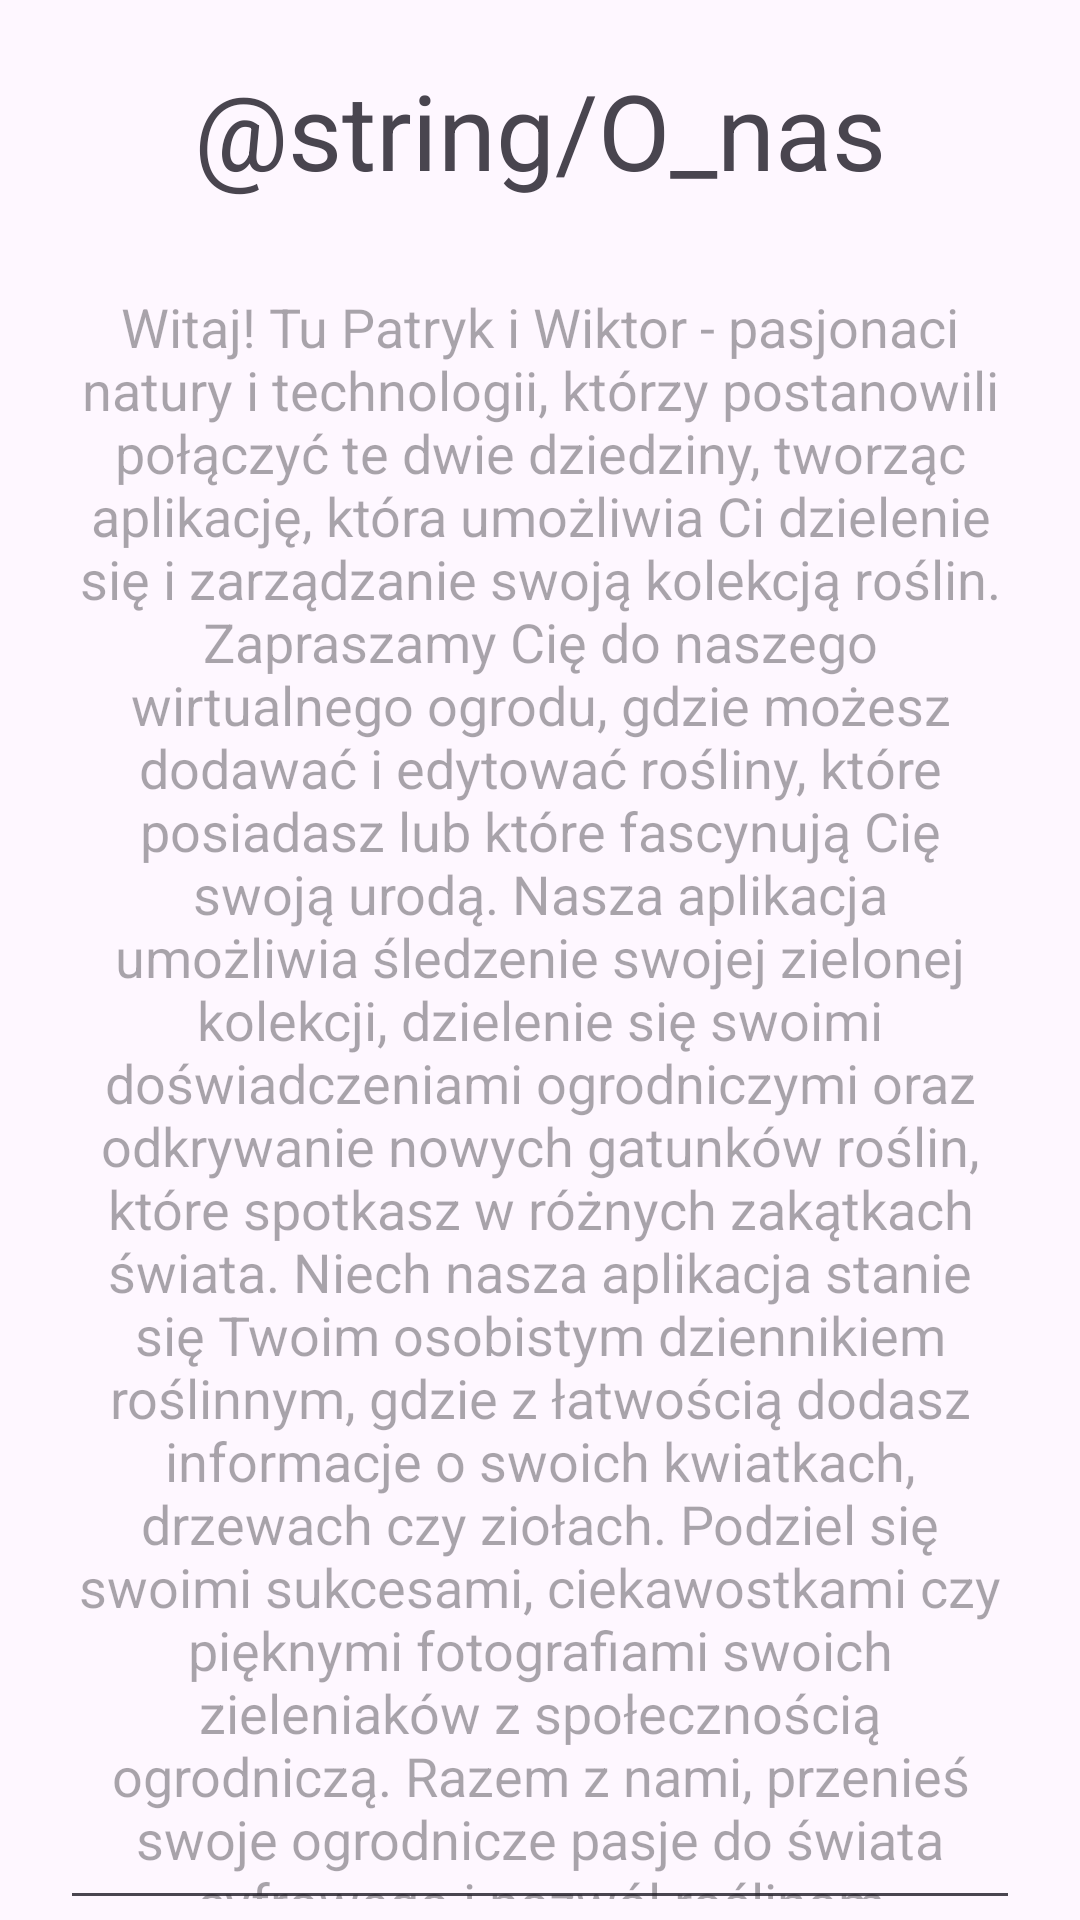

Here is an Android app screen rendered from its layout file. Give the layout XML and the strings, colors and styles it references.
<!-- AndroidManifest.xml: application theme Theme.PlantCatalog -->
<!-- res/layout/about_us.xml -->
<?xml version="1.0" encoding="utf-8"?>
<RelativeLayout xmlns:android="http://schemas.android.com/apk/res/android"
    android:layout_width="match_parent"
    android:layout_height="match_parent">


    <TextView
        android:id="@+id/textViewHeader"
        android:layout_width="wrap_content"
        android:layout_height="wrap_content"
        android:text="@string/O_nas"
        android:textSize="35sp"
        android:layout_centerHorizontal="true"
        android:layout_marginTop="20dp"
        android:gravity="center"
        />


    <EditText
        android:id="@+id/editTextAboutUs"
        android:layout_width="wrap_content"
        android:layout_height="600dp"
        android:layout_below="@id/textViewHeader"
        android:layout_marginHorizontal="20dp"
        android:layout_marginTop="20dp"
        android:hint="Witaj! Tu Patryk i Wiktor - pasjonaci natury i technologii, którzy postanowili połączyć te dwie dziedziny, tworząc aplikację, która umożliwia Ci dzielenie się i zarządzanie swoją kolekcją roślin.
                    Zapraszamy Cię do naszego wirtualnego ogrodu, gdzie możesz dodawać i edytować rośliny, które posiadasz lub które fascynują Cię swoją urodą. Nasza aplikacja umożliwia śledzenie swojej zielonej kolekcji, dzielenie się swoimi doświadczeniami ogrodniczymi oraz odkrywanie nowych gatunków roślin, które spotkasz w różnych zakątkach świata.
Niech nasza aplikacja stanie się Twoim osobistym dziennikiem roślinnym, gdzie z łatwością dodasz informacje o swoich kwiatkach, drzewach czy ziołach. Podziel się swoimi sukcesami, ciekawostkami czy pięknymi fotografiami swoich zieleniaków z społecznością ogrodniczą.
Razem z nami, przenieś swoje ogrodnicze pasje do świata cyfrowego i pozwól roślinom opowiedzieć swoje własne historie. Zanurz się w pięknie natury za pomocą naszej aplikacji!
                                                Zieloność czeka na Ciebie!
                                        Patryk &amp; Wiktor"
        android:inputType="textMultiLine"
        android:minLines="5"
        android:gravity="center"/>

</RelativeLayout>
<!-- resources referenced by this layout -->
<resources>
  <style name="Theme.PlantCatalog" parent="Base.Theme.PlantCatalog" />
  <style name="Base.Theme.PlantCatalog" parent="Theme.Material3.DayNight.NoActionBar">
          
          
      </style>
</resources>
